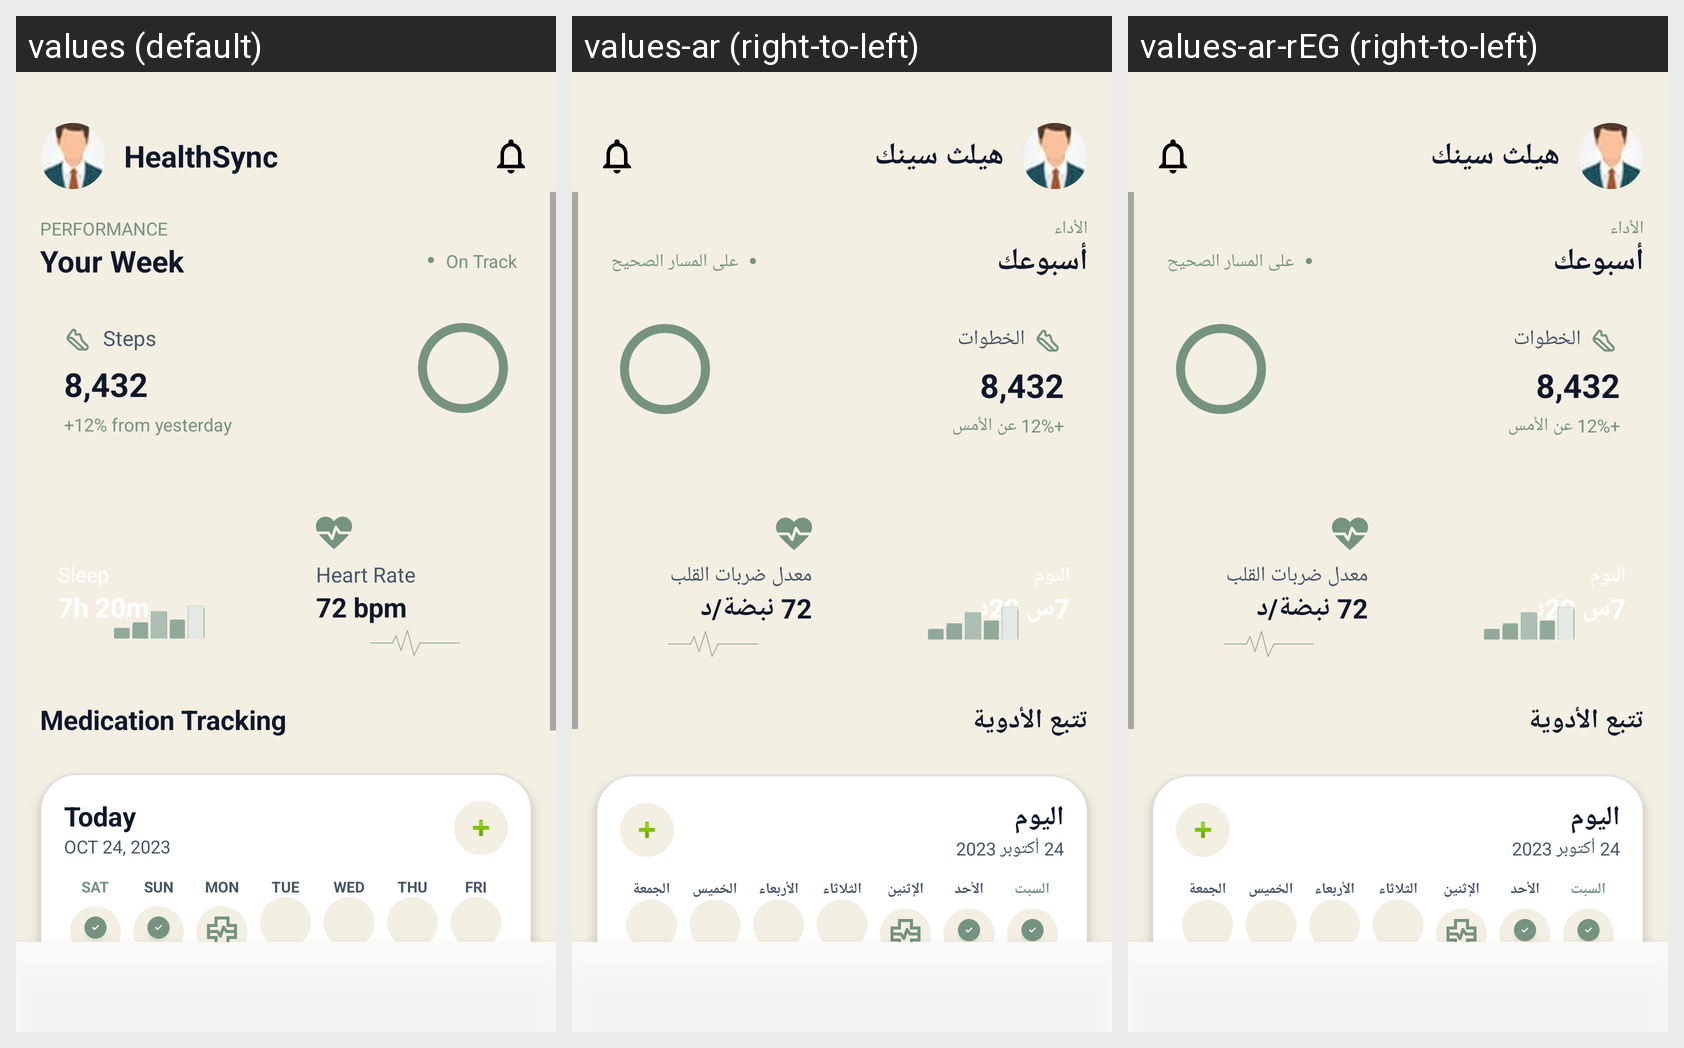

Strings drawn on this Android screen and how each of the app's shown locales translates them:
Android screen res/layout/goal.xml rendered under 3 locales, left to right: values (default), values-ar (right-to-left), values-ar-rEG (right-to-left). Device: Nexus 5 (rendered at 1080×1920; each locale shown at half size, 540×960, under a caption strip naming it); theme Theme.SmartHealthReminder.
Strings drawn on this screen, with the default value and each locale's value (text and hints the layout hard-codes, and strings that could not be matched under every locale, appear in the picture but are not listed):

app_ename
  values: HealthSync
  values-ar: هيلث سينك
  values-ar-rEG: هيلث سينك

performance
  values: PERFORMANCE
  values-ar: الأداء
  values-ar-rEG: الأداء

your_week
  values: Your Week
  values-ar: أسبوعك
  values-ar-rEG: أسبوعك

on_track
  values: On Track
  values-ar: على المسار الصحيح
  values-ar-rEG: على المسار الصحيح

steps
  values: Steps
  values-ar: الخطوات
  values-ar-rEG: الخطوات

steps_value
  values: 8,432
  values-ar: 8,432
  values-ar-rEG: 8,432

steps_percent
  values: +12% from yesterday
  values-ar: +12% عن الأمس
  values-ar-rEG: +12% عن الأمس

sleep_time
  values: 7h 20m
  values-ar: 7س 20د
  values-ar-rEG: 7س 20د

heart_rate
  values: Heart Rate
  values-ar: معدل ضربات القلب
  values-ar-rEG: معدل ضربات القلب

heart_rate_value
  values: 72 bpm
  values-ar: 72 نبضة/د
  values-ar-rEG: 72 نبضة/د

medication_tracking
  values: Medication Tracking
  values-ar: تتبع الأدوية
  values-ar-rEG: تتبع الأدوية

today
  values: Today
  values-ar: اليوم
  values-ar-rEG: اليوم

date_oct_24_2023
  values: OCT 24, 2023
  values-ar: 24 أكتوبر 2023
  values-ar-rEG: 24 أكتوبر 2023

sat
  values: SAT
  values-ar: السبت
  values-ar-rEG: السبت

sun
  values: SUN
  values-ar: الأحد
  values-ar-rEG: الأحد

mon
  values: MON
  values-ar: الإثنين
  values-ar-rEG: الإثنين

tue
  values: TUE
  values-ar: الثلاثاء
  values-ar-rEG: الثلاثاء

wed
  values: WED
  values-ar: الأربعاء
  values-ar-rEG: الأربعاء

thu
  values: THU
  values-ar: الخميس
  values-ar-rEG: الخميس

fri
  values: FRI
  values-ar: الجمعة
  values-ar-rEG: الجمعة
